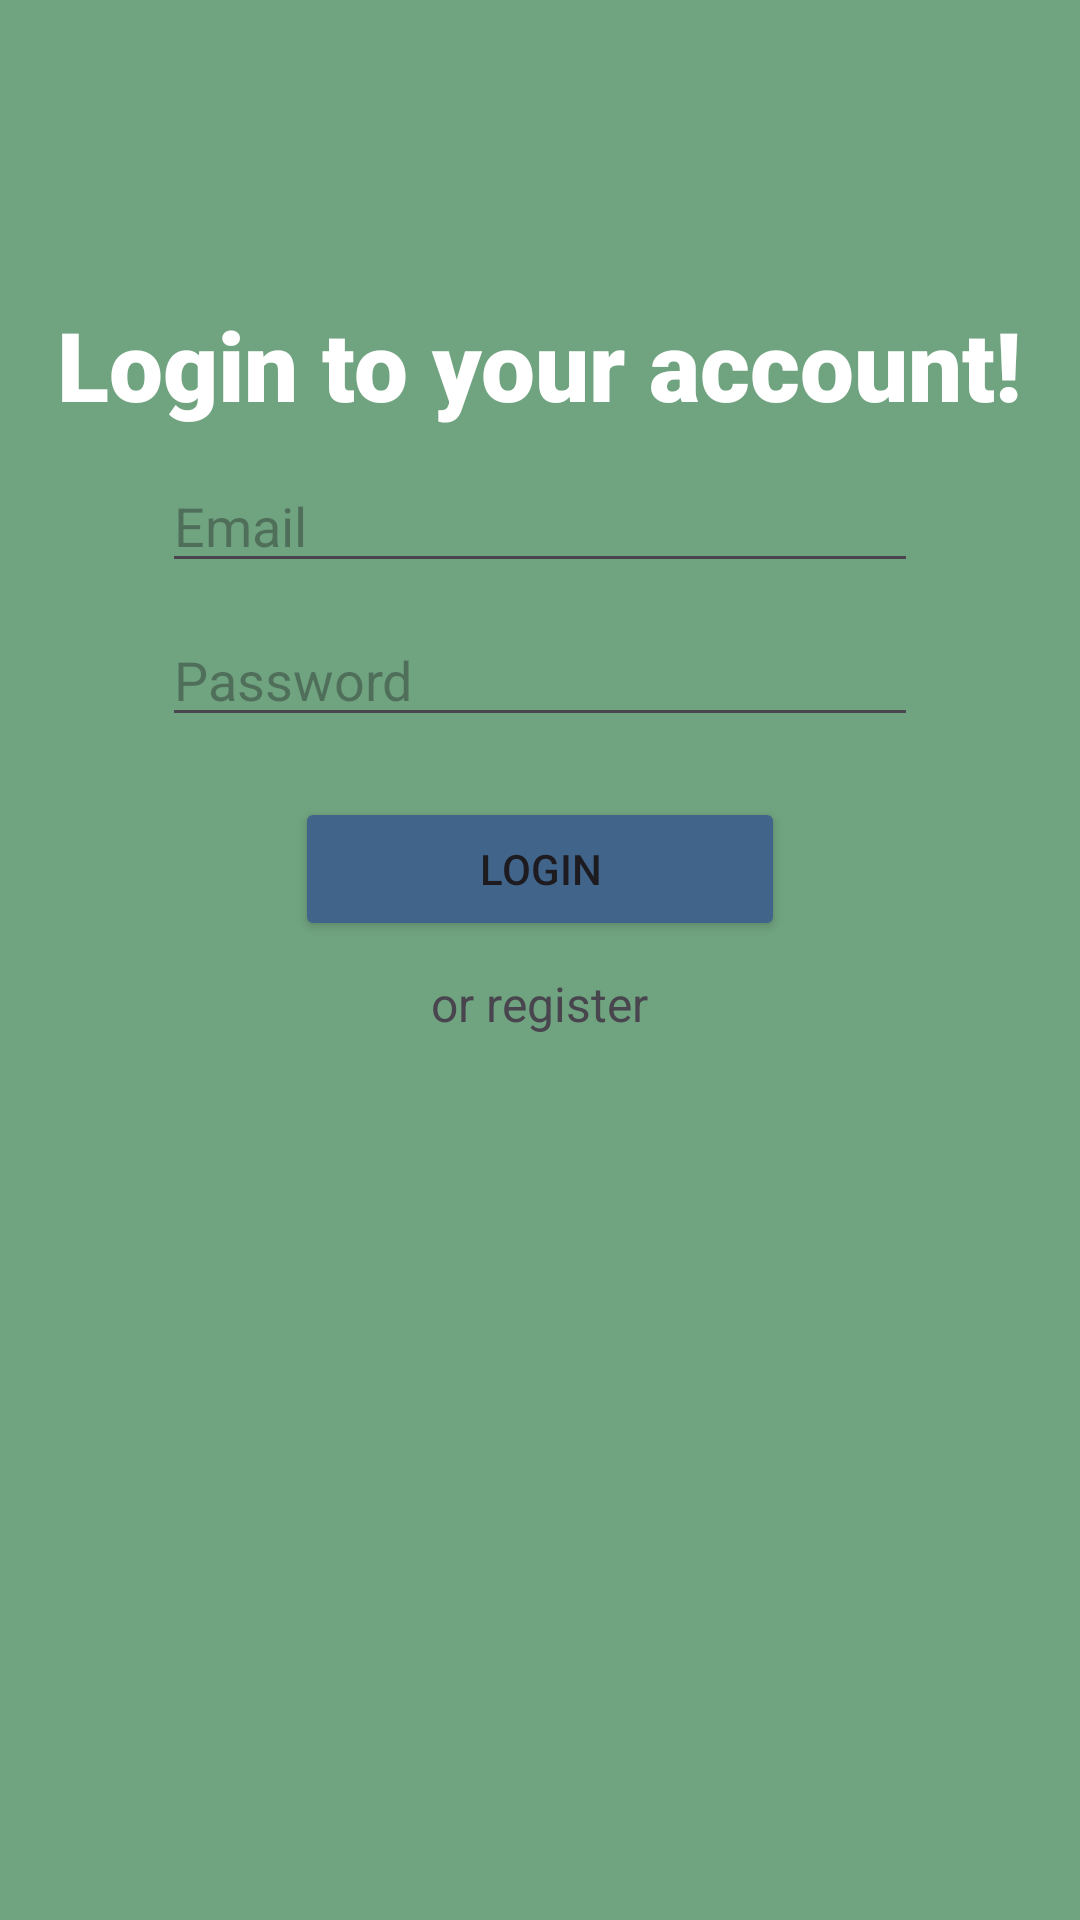

Layout XML and referenced resources for this Android screen:
<!-- AndroidManifest.xml: application theme Theme.Foodiemobile -->
<!-- res/layout/activity_login.xml -->
<?xml version="1.0" encoding="utf-8"?>
<LinearLayout  xmlns:android="http://schemas.android.com/apk/res/android"
    xmlns:tools="http://schemas.android.com/tools"
    android:layout_width="match_parent"
    android:layout_height="match_parent"
    android:orientation="vertical"
    android:background="#70A37F"
    tools:context=".auth.RegisterActivity">

    <TextView
        android:id="@+id/pageTitle"
        android:layout_width="wrap_content"
        android:layout_height="wrap_content"
        android:fontFamily="sans-serif-black"
        android:textSize="32sp"
        android:textColor="@color/white"
        android:layout_marginTop="100dp"
        android:layout_gravity="center"
        android:text="@string/login_header_title" />

    <EditText
        android:id="@+id/emailEditText"
        android:layout_width="wrap_content"
        android:layout_height="wrap_content"
        android:layout_gravity="center"
        android:layout_marginTop="10dp"
        android:ems="12"
        android:textColor="@color/white"
        android:hint="@string/auth_email_field_hint"
        android:inputType="textEmailAddress"
         />

    <EditText
        android:id="@+id/passEditText"
        android:layout_width="wrap_content"
        android:layout_height="wrap_content"
        android:layout_gravity="center"
        android:layout_marginTop="10dp"
        android:ems="12"
        android:textColor="@color/white"
        android:hint="@string/auth_password_field_hint"
        android:inputType="textPassword" />

    <Button
        android:id="@+id/loginButton"
        android:layout_width="wrap_content"
        android:layout_height="wrap_content"
        android:layout_gravity="center"
        android:layout_marginTop="20dp"
        android:ems="10"
        android:backgroundTint="#41658A"
        android:text="@string/login_button_text" />

    <TextView
        android:id="@+id/registerRedirectText"
        android:layout_marginTop="10dp"
        android:textSize="16sp"
        android:layout_gravity="center"
        android:layout_width="wrap_content"
        android:layout_height="wrap_content"
        android:text="@string/login_to_register_redirect_text" />
</LinearLayout>
<!-- resources referenced by this layout -->
<resources>
  <string name="auth_email_field_hint">Email</string>
  <string name="auth_password_field_hint">Password</string>
  <string name="login_button_text">Login</string>
  <string name="login_header_title">Login to your account!</string>
  <string name="login_to_register_redirect_text">or register</string>
  <style name="Theme.Foodiemobile" parent="Base.Theme.Foodiemobile" />
  <style name="Base.Theme.Foodiemobile" parent="Theme.Material3.DayNight.NoActionBar">
          
          
      </style>
  <!-- not gathered from this repository: default colours our renderer supplied (Android Studio template values) -->
  <color name="white">#FFFFFFFF</color>
</resources>
